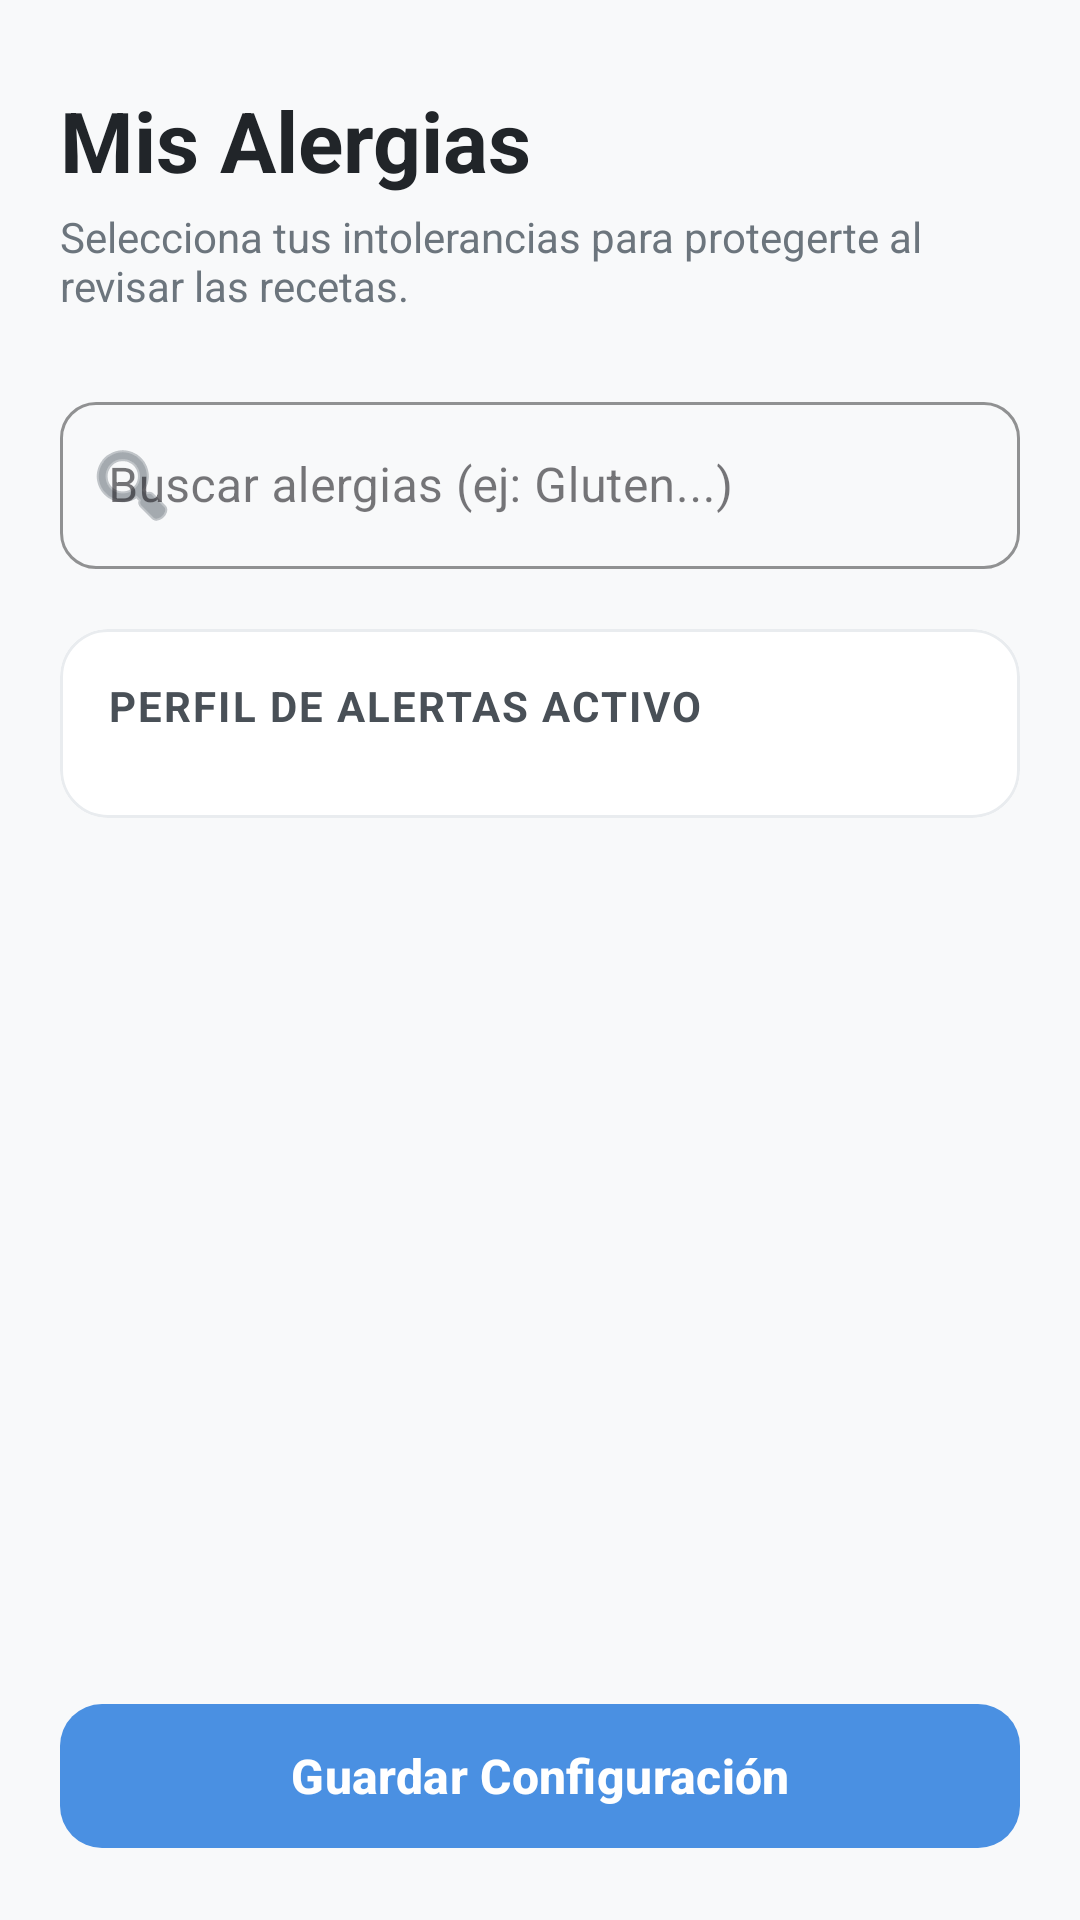

This screen was rendered from an Android layout file. Write that file and the resources it references.
<!-- AndroidManifest.xml: application theme Theme.PruebaLogMeal -->
<!-- res/layout/activity_configurar_alergias.xml -->
<?xml version="1.0" encoding="utf-8"?>
<androidx.constraintlayout.widget.ConstraintLayout
    xmlns:android="http://schemas.android.com/apk/res/android"
    xmlns:app="http://schemas.android.com/apk/res-auto"
    xmlns:tools="http://schemas.android.com/tools"
    android:layout_width="match_parent"
    android:layout_height="match_parent"
    android:background="#F8F9FA"
    android:padding="20dp"
    tools:context=".ConfigurarAlergiasActivity">

    <TextView
        android:id="@+id/tvTituloAlergias"
        android:layout_width="0dp"
        android:layout_height="wrap_content"
        android:layout_marginTop="8dp"
        android:text="Mis Alergias"
        android:textSize="28sp"
        android:textStyle="bold"
        android:textColor="#212529"
        app:layout_constraintTop_toTopOf="parent"
        app:layout_constraintStart_toStartOf="parent"
        app:layout_constraintEnd_toEndOf="parent" />

    <TextView
        android:id="@+id/tvDescripcion"
        android:layout_width="0dp"
        android:layout_height="wrap_content"
        android:layout_marginTop="4dp"
        android:text="Selecciona tus intolerancias para protegerte al revisar las recetas."
        android:textSize="14sp"
        android:textColor="#6C757D"
        app:layout_constraintTop_toBottomOf="@id/tvTituloAlergias"
        app:layout_constraintStart_toStartOf="parent"
        app:layout_constraintEnd_toEndOf="parent" />

    <com.google.android.material.textfield.TextInputLayout
        android:id="@+id/tilBuscarAlergia"
        style="@style/Widget.MaterialComponents.TextInputLayout.OutlinedBox"
        android:layout_width="0dp"
        android:layout_height="wrap_content"
        android:layout_marginTop="24dp"
        android:hint="Buscar alergias (ej: Gluten...)"
        app:boxCornerRadiusTopStart="12dp"
        app:boxCornerRadiusTopEnd="12dp"
        app:boxCornerRadiusBottomStart="12dp"
        app:boxCornerRadiusBottomEnd="12dp"
        app:boxStrokeColor="#4A90E2"
        app:hintTextColor="#4A90E2"
        app:startIconDrawable="@android:drawable/ic_menu_search"
        app:startIconTint="#6C757D"
        app:endIconMode="clear_text"
        app:layout_constraintTop_toBottomOf="@id/tvDescripcion"
        app:layout_constraintStart_toStartOf="parent"
        app:layout_constraintEnd_toEndOf="parent">

        <com.google.android.material.textfield.TextInputEditText
            android:id="@+id/etBuscarAlergia"
            android:layout_width="match_parent"
            android:layout_height="wrap_content"
            android:inputType="text"
            android:textColor="#212529"
            android:textSize="16sp" />
    </com.google.android.material.textfield.TextInputLayout>

    <com.google.android.material.card.MaterialCardView
        android:id="@+id/cardSeleccionadas"
        android:layout_width="0dp"
        android:layout_height="wrap_content"
        android:layout_marginTop="20dp"
        app:cardCornerRadius="16dp"
        app:cardElevation="0dp"
        app:strokeWidth="1dp"
        app:strokeColor="#E9ECEF"
        app:cardBackgroundColor="#FFFFFF"
        app:layout_constraintTop_toBottomOf="@id/tilBuscarAlergia"
        app:layout_constraintStart_toStartOf="parent"
        app:layout_constraintEnd_toEndOf="parent">

        <LinearLayout
            android:layout_width="match_parent"
            android:layout_height="wrap_content"
            android:orientation="vertical"
            android:padding="16dp">

            <TextView
                android:id="@+id/tvSubtituloSeleccionadas"
                android:layout_width="wrap_content"
                android:layout_height="wrap_content"
                android:text="Perfil de alertas activo"
                android:textSize="14sp"
                android:textStyle="bold"
                android:textColor="#495057"
                android:textAllCaps="true"
                android:letterSpacing="0.05" />

            <HorizontalScrollView
                android:id="@+id/hsvChips"
                android:layout_width="match_parent"
                android:layout_height="wrap_content"
                android:layout_marginTop="12dp"
                android:scrollbars="none">

                <com.google.android.material.chip.ChipGroup
                    android:id="@+id/cgAlergiasSeleccionadas"
                    android:layout_width="wrap_content"
                    android:layout_height="wrap_content"
                    app:chipSpacingHorizontal="8dp"
                    app:singleLine="true" />
            </HorizontalScrollView>
        </LinearLayout>
    </com.google.android.material.card.MaterialCardView>

    <androidx.recyclerview.widget.RecyclerView
        android:id="@+id/rvAlergiasDisponibles"
        android:layout_width="0dp"
        android:layout_height="0dp"
        android:layout_marginTop="16dp"
        android:layout_marginBottom="16dp"
        android:clipToPadding="false"
        android:scrollbars="vertical"
        app:layout_constraintTop_toBottomOf="@id/cardSeleccionadas"
        app:layout_constraintBottom_toTopOf="@id/btnGuardarAlergias"
        app:layout_constraintStart_toStartOf="parent"
        app:layout_constraintEnd_toEndOf="parent"
        tools:listitem="@layout/item_alergia_busqueda" />

    <com.google.android.material.button.MaterialButton
        android:id="@+id/btnGuardarAlergias"
        android:layout_width="0dp"
        android:layout_height="56dp"
        android:text="Guardar Configuración"
        android:textSize="16sp"
        android:textStyle="bold"
        android:textColor="#FFFFFF"
        app:backgroundTint="#4A90E2"
        app:cornerRadius="14dp"
        app:elevation="4dp"
        app:layout_constraintBottom_toBottomOf="parent"
        app:layout_constraintStart_toStartOf="parent"
        app:layout_constraintEnd_toEndOf="parent" />

</androidx.constraintlayout.widget.ConstraintLayout>
<!-- res/layout/item_alergia_busqueda.xml (included above) -->
<?xml version="1.0" encoding="utf-8"?>
<com.google.android.material.card.MaterialCardView
    xmlns:android="http://schemas.android.com/apk/res/android"
    xmlns:app="http://schemas.android.com/apk/res-auto"
    android:layout_width="match_parent"
    android:layout_height="wrap_content"
    android:layout_marginStart="4dp"
    android:layout_marginEnd="4dp"
    android:layout_marginTop="6dp"
    android:layout_marginBottom="6dp"
    app:cardCornerRadius="12dp"
    app:cardElevation="0dp"
    app:strokeWidth="1dp"
    app:strokeColor="#F1F3F5"
    app:cardBackgroundColor="#FFFFFF"
    android:clickable="true"
    android:focusable="true"
    android:foreground="?attr/selectableItemBackground">

    <LinearLayout
        android:layout_width="match_parent"
        android:layout_height="wrap_content"
        android:orientation="horizontal"
        android:paddingStart="16dp"
        android:paddingEnd="16dp"
        android:paddingTop="14dp"
        android:paddingBottom="14dp"
        android:gravity="center_vertical">

        <ImageView
            android:id="@+id/ivIconoAlergia"
            android:layout_width="24dp"
            android:layout_height="24dp"
            android:layout_marginEnd="12dp"
            android:src="@android:drawable/ic_dialog_alert"
            app:tint="#6C757D"
            android:contentDescription="Icono alergia" />

        <TextView
            android:id="@+id/tvNombreAlergiaItem"
            android:layout_width="0dp"
            android:layout_height="wrap_content"
            android:layout_weight="1"
            android:text="Nombre de Alergia"
            android:textSize="16sp"
            android:textColor="#212529" />

        <ImageView
            android:id="@+id/ivAgregarAlergia"
            android:layout_width="24dp"
            android:layout_height="24dp"
            android:padding="2dp"
            android:src="@android:drawable/ic_menu_add"
            app:tint="#4A90E2"
            android:contentDescription="Añadir alergia" />

    </LinearLayout>
</com.google.android.material.card.MaterialCardView>
<!-- resources referenced by this layout -->
<resources>
  <style name="Theme.PruebaLogMeal" parent="Base.Theme.PruebaLogMeal" />
  <style name="Base.Theme.PruebaLogMeal" parent="Theme.Material3.DayNight.NoActionBar">
          
          
      </style>
</resources>
